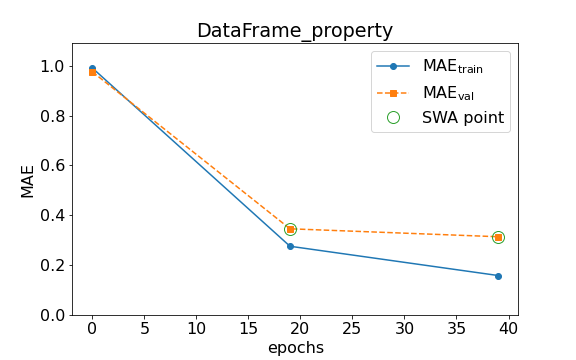

The table this chart was drawn from, first rows:
epoch, train loss, val loss, swa
0.0, 0.9908, 0.9755, n
19.0, 0.2757, 0.3458, y
39.0, 0.1583, 0.3139, y
